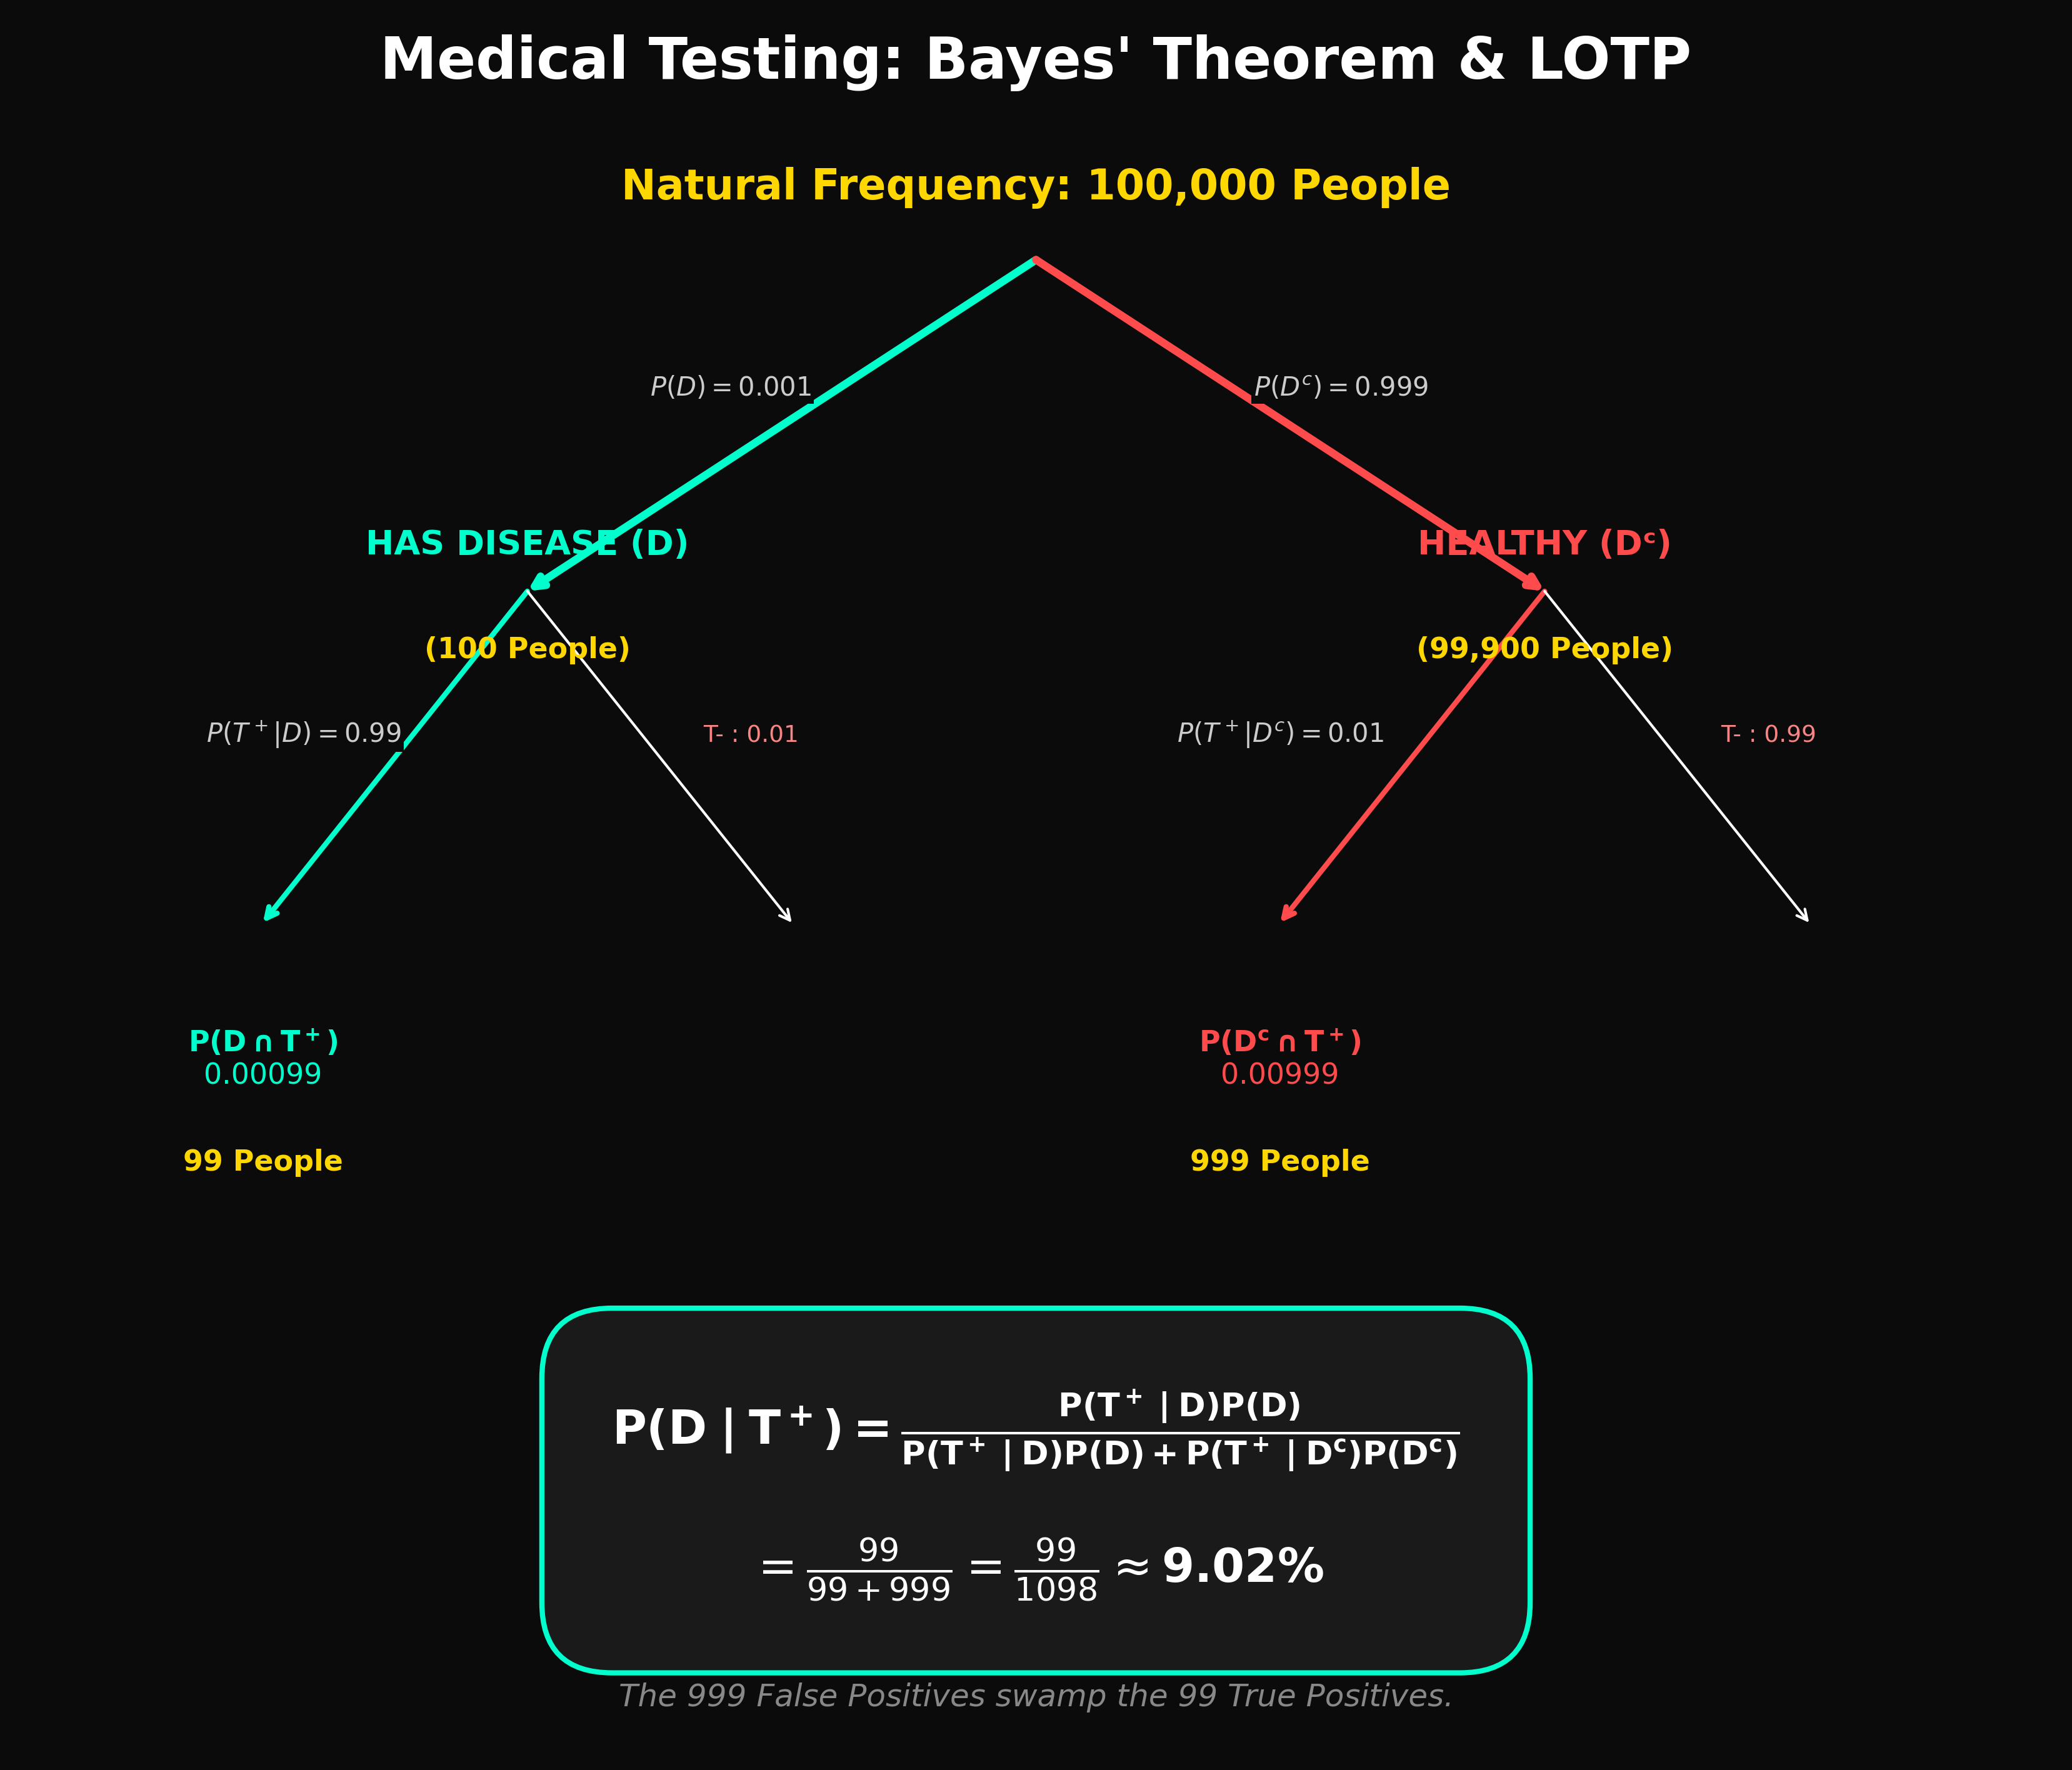

This figure's Python source:
import matplotlib.pyplot as plt

def generate_bayes_tree_exact():
    # Setup - Ultra dark theme
    fig, ax = plt.subplots(figsize=(14, 12), facecolor='#0b0b0b')
    ax.set_facecolor('#0b0b0b')
    
    # 1. Configuration - Based on 100,000 people from your note
    total_n = 100000
    root = (0.5, 0.94)
    d_node = (0.25, 0.72) 
    h_node = (0.75, 0.72)
    
    # Outcome Nodes
    d_pos = (0.12, 0.50) # True Positive
    d_neg = (0.38, 0.50) # False Negative
    h_pos = (0.62, 0.50) # False Positive
    h_neg = (0.88, 0.50) # True Negative

    def branch(p1, p2, color="#FFFFFF", lw=2):
        ax.annotate('', xy=p2, xytext=p1, 
                     arrowprops=dict(arrowstyle='->', color=color, lw=lw,  shrinkA=0, shrinkB=0))

    # --- Draw Branches ---
    branch(root, d_node, color='#00ffcc', lw=3) # Path to Disease
    branch(root, h_node, color='#ff4b4b', lw=3) # Path to Healthy
    
    branch(d_node, d_pos, color='#00ffcc', lw=2) # T+ Path
    branch(d_node, d_neg, color='#FFFFFF', lw=1)
    
    branch(h_node, h_pos, color='#ff4b4b', lw=2) # T+ Path (False Positive)
    branch(h_node, h_neg, color='#FFFFFF', lw=1)

    # --- Text Label Styles ---
    bg_clear = dict(facecolor='#0b0b0b', edgecolor='none', pad=1)
    label_style = {'color': '#cccccc', 'fontsize': 10, 'ha': 'center', 'bbox': bg_clear}
    count_style = {'color': '#ffd700', 'fontsize': 11, 'fontweight': 'bold', 'ha': 'center'} 
    node_title  = {'fontsize': 13, 'fontweight': 'bold', 'ha': 'center', 'va': 'bottom'}

    # 1. Top Section (Priors)
    plt.text(0.5, 0.98, f"Natural Frequency: {total_n:,} People", color='#ffd700', fontsize=16, ha='center', fontweight='bold')
    
    ax.text(0.35, 0.85, r"$P(D) = 0.001$", **label_style)
    ax.text(0.65, 0.85, r"$P(D^c) = 0.999$", **label_style)

    ax.text(0.25, 0.74, "HAS DISEASE (D)", color='#00ffcc', **node_title)
    ax.text(0.25, 0.69, "(100 People)", **count_style, va='top')
    
    ax.text(0.75, 0.74, "HEALTHY (D\u1d9c)", color='#ff4b4b', **node_title)
    ax.text(0.75, 0.69, "(99,900 People)", **count_style, va='top')

    # 2. Middle Section (Likelihoods)
    ax.text(0.14, 0.62, r"$P(T^+|D) = 0.99$", **label_style) # Sensitivity
    ax.text(0.62, 0.62, r"$P(T^+|D^c) = 0.01$", **label_style) # False Positive Rate
    
    ax.text(0.36, 0.62, "T- : 0.01", color='#F88585', fontsize=9, ha='center', bbox=bg_clear)
    ax.text(0.86, 0.62, "T- : 0.99", color="#F88585", fontsize=9, ha='center', bbox=bg_clear)

    # 3. Final Outcomes (Joint Probabilities)
    # True Positives
    ax.text(0.12, 0.43, r"$\mathbf{P(D \cap T^+)}$" + "\n0.00099", color='#00ffcc', fontsize=11, ha='center', va='top')
    ax.text(0.12, 0.35, "99 People", **count_style, va='top')
    
    # False Positives
    ax.text(0.62, 0.43, r"$\mathbf{P(D^c \cap T^+)}$" + "\n0.00999", color='#ff4b4b', fontsize=11, ha='center', va='top')
    ax.text(0.62, 0.35, "999 People", **count_style, va='top')

    # --- Calculation Box (Exactly as in Note) ---
    calc_text = (
        r"$\mathbf{P(D \mid T^+) = \frac{P(T^+ \mid D)P(D)}{P(T^+ \mid D)P(D) + P(T^+ \mid D^c)P(D^c)}}$" + "\n\n"
        r"$= \frac{99}{99 + 999} = \frac{99}{1098} \approx \mathbf{9.02\%}$"
    )
    
    plt.text(0.5, 0.12, calc_text, color='white', fontsize=18, ha='center', va='center',
             bbox=dict(facecolor='#1a1a1a', edgecolor='#00ffcc', boxstyle='round,pad=1.5', lw=2))

    # Footer Caption
    plt.text(0.5, -0.02, "The 999 False Positives swamp the 99 True Positives.", 
             color='#888888', fontsize=12, ha='center', style='italic')

    # Header
    plt.text(0.5, 1.06, "Medical Testing: Bayes' Theorem & LOTP", 
             color='white', fontsize=22, ha='center', fontweight='bold')

    ax.set_xlim(0, 1)
    ax.set_ylim(-0.05, 1.1)
    ax.axis('off')
    
    plt.savefig('bayes_note_final.png', dpi=300, bbox_inches='tight', facecolor='#0b0b0b')
    print("Success! Created 'bayes_note_final.png' based on your notes.")
    plt.show()

if __name__ == "__main__":
    generate_bayes_tree_exact()
